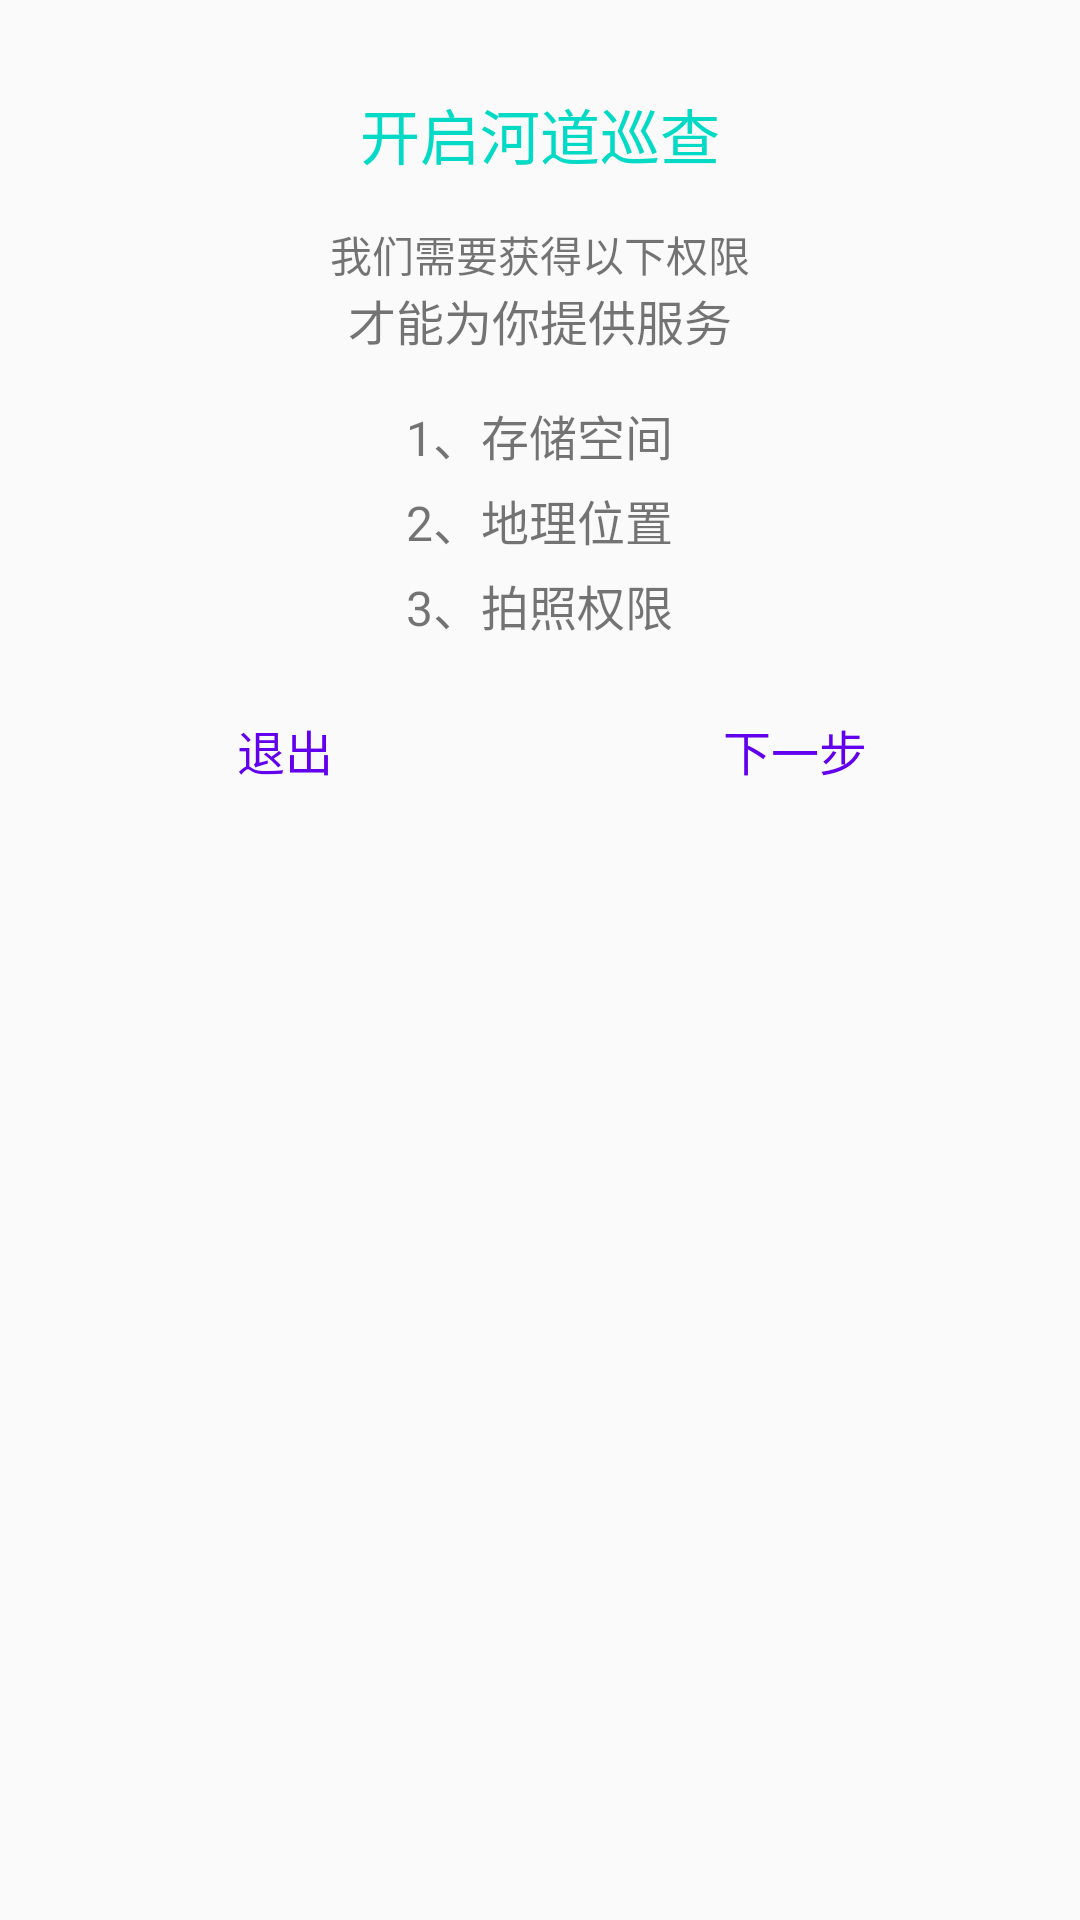

Here is an Android app screen rendered from its layout file. Give the layout XML and the strings, colors and styles it references.
<!-- AndroidManifest.xml: application theme AppTheme -->
<!-- res/layout/dialog_permission.xml -->
<?xml version="1.0" encoding="utf-8"?>
<LinearLayout xmlns:android="http://schemas.android.com/apk/res/android"
    android:layout_width="match_parent"
    android:layout_height="match_parent"
    android:orientation="vertical"
    android:gravity="center_horizontal"
    android:background="@drawable/bg_permission_pop">
    <TextView
        android:layout_width="wrap_content"
        android:layout_height="wrap_content"
        android:text="开启河道巡查"
        android:textColor="@color/colorAccent"
        android:textSize="20sp"
        android:layout_marginTop="30dp"/>
    <TextView
        android:layout_width="wrap_content"
        android:layout_height="wrap_content"
        android:text="我们需要获得以下权限"
        android:textSize="14sp"
        android:layout_marginTop="15dp"/>
    <TextView
        android:layout_width="wrap_content"
        android:layout_height="wrap_content"
        android:text="才能为你提供服务"
        android:textSize="16sp"/>
    <TextView
        android:layout_width="wrap_content"
        android:layout_height="wrap_content"
        android:text="1、存储空间"
        android:textSize="16sp"
        android:layout_marginTop="15dp"/>
    <TextView
        android:layout_width="wrap_content"
        android:layout_height="wrap_content"
        android:text="2、地理位置"
        android:textSize="16sp"
        android:layout_marginTop="5dp"/>
    <TextView
        android:layout_width="wrap_content"
        android:layout_height="wrap_content"
        android:text="3、拍照权限"
        android:textSize="16sp"
        android:layout_marginTop="5dp"/>
    <LinearLayout
        android:layout_width="match_parent"
        android:layout_height="wrap_content"
        android:layout_marginLeft="10dp"
        android:paddingBottom="20dp"
        android:layout_marginTop="10dp"
        android:layout_marginRight="10dp">

        <TextView
            android:id="@+id/tv_cancel"
            android:layout_width="0dip"
            android:layout_height="wrap_content"
            android:layout_weight="1"
            android:gravity="center"
            android:padding="15dp"
            android:text="退出"
            android:textColor="@color/colorPrimary"
            android:textSize="16sp"/>

        <TextView
            android:id="@+id/tv_confirm"
            android:layout_width="0dip"
            android:layout_height="wrap_content"
            android:layout_weight="1"
            android:gravity="center"
            android:padding="15dp"
            android:text="下一步"
            android:textColor="@color/colorPrimary"
            android:textSize="16sp"/>
    </LinearLayout>

</LinearLayout>
<!-- resources referenced by this layout -->
<resources>
  <style name="AppTheme" parent="Theme.AppCompat.Light.DarkActionBar">
          
          <item name="colorPrimary">@color/colorPrimary</item>
          <item name="colorPrimaryDark">@color/colorPrimaryDark</item>
          <item name="colorAccent">@color/colorAccent</item>
      </style>
  <!-- not gathered from this repository: default colours our renderer supplied (Android Studio template values) -->
  <color name="colorPrimary">#FF6200EE</color>
  <color name="colorPrimaryDark">#FF3700B3</color>
  <color name="colorAccent">#FF03DAC5</color>
</resources>
